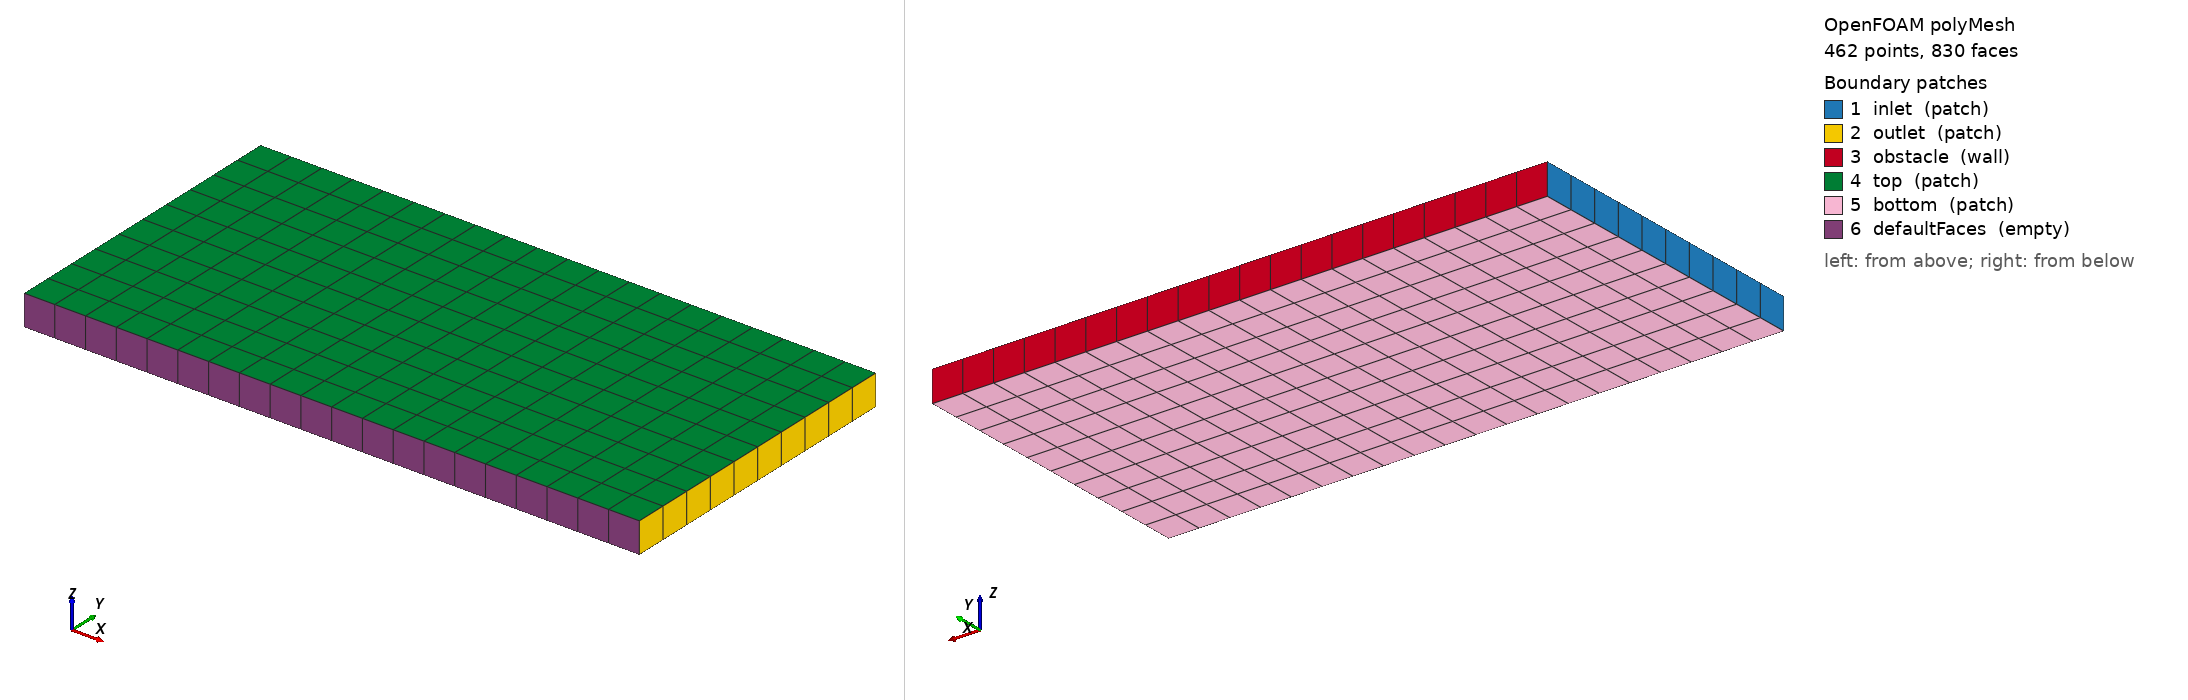

OpenFOAM case: the committed polyMesh, 462 points, 830 faces. Boundary patches (legend numbers): 1 inlet (patch), 2 outlet (patch), 3 obstacle (wall), 4 top (patch), 5 bottom (patch), 6 defaultFaces (empty). Left view from above one corner, right view from below the opposite corner. Boundary conditions: 3 field file(s) under 0/; 5 of 6 drawn patches have an entry in a shipped field file.

=== constant/polyMesh/boundary ===
/*--------------------------------*- C++ -*----------------------------------*\
  =========                 |
  \\      /  F ield         | OpenFOAM: The Open Source CFD Toolbox
   \\    /   O peration     | Website:  https://openfoam.org
    \\  /    A nd           | Version:  10
     \\/     M anipulation  |
\*---------------------------------------------------------------------------*/
FoamFile
{
    format      ascii;
    class       polyBoundaryMesh;
    location    "constant/polyMesh";
    object      boundary;
}
// * * * * * * * * * * * * * * * * * * * * * * * * * * * * * * * * * * * * * //

6
(
    inlet
    {
        type            patch;
        nFaces          10;
        startFace       370;
    }
    outlet
    {
        type            patch;
        nFaces          10;
        startFace       380;
    }
    obstacle
    {
        type            wall;
        inGroups        List<word> 1(wall);
        nFaces          20;
        startFace       390;
    }
    top
    {
        type            patch;
        nFaces          200;
        startFace       410;
    }
    bottom
    {
        type            patch;
        nFaces          200;
        startFace       610;
    }
    defaultFaces
    {
        type            empty;
        inGroups        List<word> 1(empty);
        nFaces          20;
        startFace       810;
    }
)

// ************************************************************************* //


=== system/blockMeshDict ===
FoamFile
{
    version     2.0;
    format      ascii;
    class       dictionary;
    object      blockMeshDict;
}
// * * * * * * * * * * * * * * * * * * * * * * * * * * * * * * * * * * * * * //

convertToMeters 1;

vertices
(
    (0    0    0)
    (2    0    0)
    (2    1    0)
    (0    1    0)
    (0    0    0.1)
    (2    0    0.1)
    (2    1    0.1)
    (0    1    0.1)
);

blocks
(
    hex (0 1 2 3 4 5 6 7) (20 10 1) simpleGrading (1 1 1)
);

edges
(
);

boundary
(
    inlet
    {
        type patch;
        faces
        (
            (0 4 7 3)
        );
    }

    outlet
    {
        type patch;
        faces
        (
            (1 2 6 5)
        );
    }

    obstacle
    {
        type wall;
        faces
        (
            (3 7 6 2)
        );
    }

    top
    {
        type patch;
        faces
        (
            (4 5 6 7)
        );
    }

    bottom
    {
        type patch;
        faces
        (
            (0 1 2 3)
        );
    }
);

mergePatchPairs
(
);

// ************************************************************************* //

=== system/controlDict ===
FoamFile
{
    version     2.0;
    format      ascii;
    class       dictionary;
    object      controlDict;
}
// * * * * * * * * * * * * * * * * * * * * * * * * * * * * * * * * * * * * * //

application     rhoCentralFoam;

startFrom       startTime;

startTime       0;

stopAt          endTime;

endTime         4;

deltaT          0.002;

writeControl    timeStep;

writeInterval   50;

purgeWrite      0;

writeFormat     ascii;

writePrecision  6;

writeCompression off;

timeFormat      general;

timePrecision   6;

runTimeModifiable true;

adjustTimeStep  yes;

maxCo           0.5;

maxDeltaT       0.01;

functions       ();

// ************************************************************************* //

=== 0/T ===
FoamFile
{
    version     2.0;
    format      ascii;
    class       volScalarField;
    object      T;
}
// * * * * * * * * * * * * * * * * * * * * * * * * * * * * * * * * * * * * * //

dimensions      [0 0 0 1 0 0 0];

internalField   uniform 1.0;

boundaryField
{
    inlet
    {
        type            fixedValue;
        value           uniform 1.0;
    }

    outlet
    {
        type            zeroGradient;
    }

    obstacle
    {
        type            slip;
    }

    top
    {
        type            slip;
    }

    bottom
    {
        type            slip;
    }
}

// ************************************************************************* //

=== 0/U ===
FoamFile
{
    version     2.0;
    format      ascii;
    class       volVectorField;
    object      U;
}
// * * * * * * * * * * * * * * * * * * * * * * * * * * * * * * * * * * * * * //

dimensions      [0 1 -1 0 0 0 0];

internalField   uniform (1.1 0 0);

boundaryField
{
    inlet
    {
        type            fixedValue;
        value           uniform (1.1 0 0);
    }

    outlet
    {
        type            zeroGradient;
    }

    obstacle
    {
        type            slip;
    }

    top
    {
        type            slip;
    }

    bottom
    {
        type            slip;
    }
}

// ************************************************************************* //

=== 0/p ===
FoamFile
{
    version     2.0;
    format      ascii;
    class       volScalarField;
    object      p;
}
// * * * * * * * * * * * * * * * * * * * * * * * * * * * * * * * * * * * * * //

dimensions      [1 -1 -2 0 0 0 0];

internalField   uniform 1.0;

boundaryField
{
    inlet
    {
        type            fixedValue;
        value           uniform 1.0;
    }

    outlet
    {
        type            zeroGradient;
    }

    obstacle
    {
        type            slip;
    }

    top
    {
        type            zeroGradient;
    }

    bottom
    {
        type            zeroGradient;
    }
}

// ************************************************************************* //

Also in the case, not shown: constant/polyMesh/faces (numeric list); constant/polyMesh/owner (numeric list); constant/polyMesh/points (numeric list).
